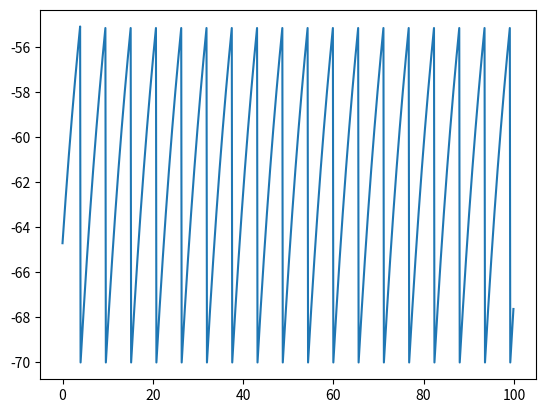

The script that saved this image:
import numpy as np
import matplotlib.pyplot as plt

def LIF(dt: float, T: float):
    N = int(T / dt)

    
    tau = 10 
    u_rest = -65 
    u_r = -70

    theta_reset = -55 

    u = u_rest
    RI = 30

    t_vals = np.arange(0, T, dt)
    u_vals = np.zeros(N)

    for i in range(N):
        u = (-(u - u_rest) + RI) * (dt / tau) + u
        if u >= theta_reset:
            u = u_r

        u_vals[i] = u

    return u_vals, t_vals


v, t = LIF(0.1, 100)
plt.plot(t, v)
plt.show()
